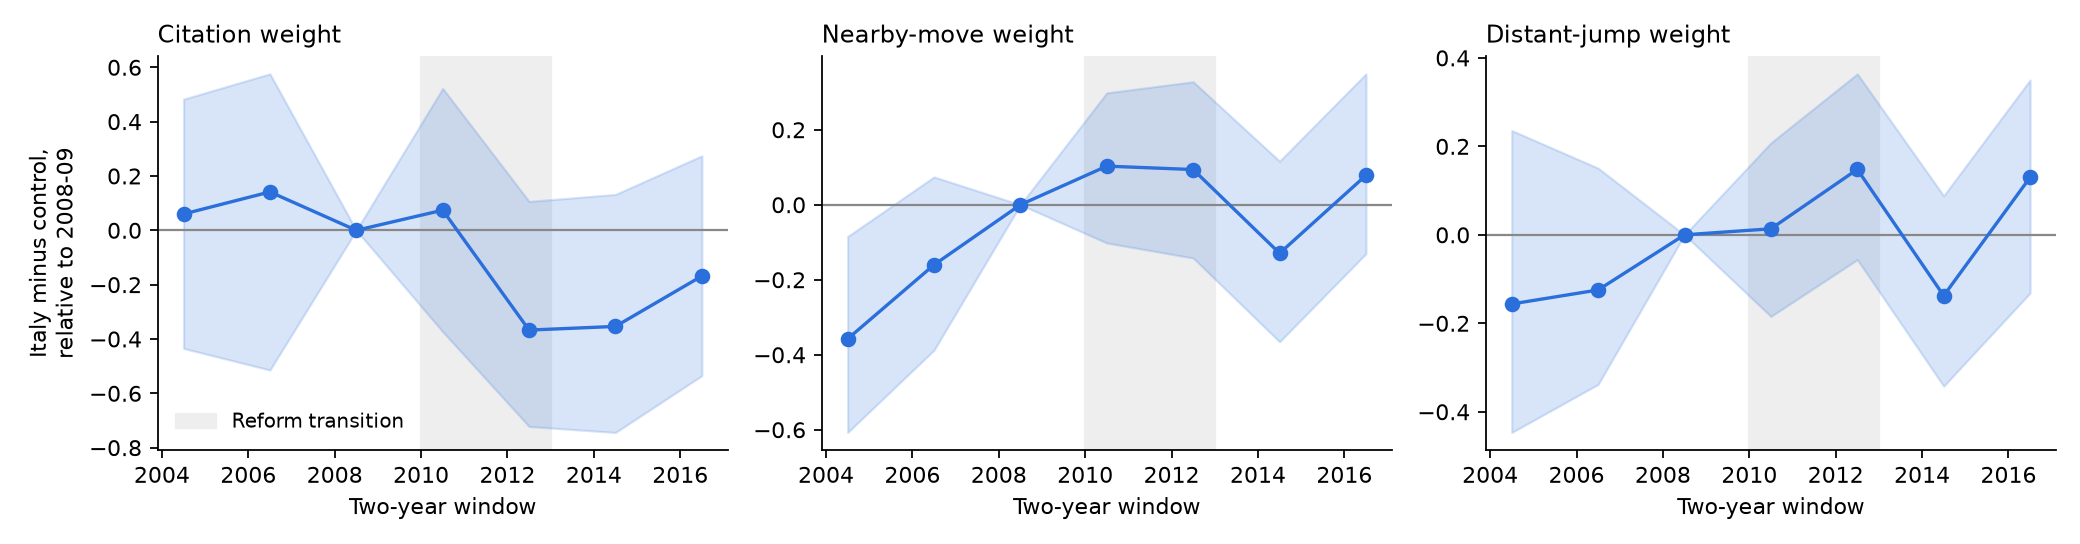

The table this chart was drawn from, first rows:
window, start, parameter, it_minus_ctrl_vs_ref, ci_low, ci_high
2004-2005, 2004, theta_cite, 0.05999, -0.4347, 0.4827
2004-2005, 2004, theta_near, -0.3577, -0.6073, -0.08472
2004-2005, 2004, theta_far, -0.1563, -0.4468, 0.2357
2006-2007, 2006, theta_cite, 0.1413, -0.5142, 0.5759
2006-2007, 2006, theta_near, -0.1602, -0.3877, 0.07424
2006-2007, 2006, theta_far, -0.1246, -0.3381, 0.1507
2008-2009, 2008, theta_cite, 0.0, 0.0, 0.0
2008-2009, 2008, theta_near, 0.0, 0.0, 0.0
2008-2009, 2008, theta_far, 0.0, 0.0, 0.0
2010-2011, 2010, theta_cite, 0.07406, -0.3731, 0.5223
2010-2011, 2010, theta_near, 0.103, -0.102, 0.2985
2010-2011, 2010, theta_far, 0.01362, -0.1845, 0.208
2012-2013, 2012, theta_cite, -0.3672, -0.7221, 0.1064
2012-2013, 2012, theta_near, 0.09387, -0.1421, 0.328
2012-2013, 2012, theta_far, 0.148, -0.05615, 0.3639
2014-2015, 2014, theta_cite, -0.3538, -0.7441, 0.132
2014-2015, 2014, theta_near, -0.1294, -0.3654, 0.1162
2014-2015, 2014, theta_far, -0.1376, -0.3421, 0.08826
2016-2017, 2016, theta_cite, -0.1684, -0.5351, 0.2742
2016-2017, 2016, theta_near, 0.07842, -0.1305, 0.3491
2016-2017, 2016, theta_far, 0.1298, -0.1316, 0.35
